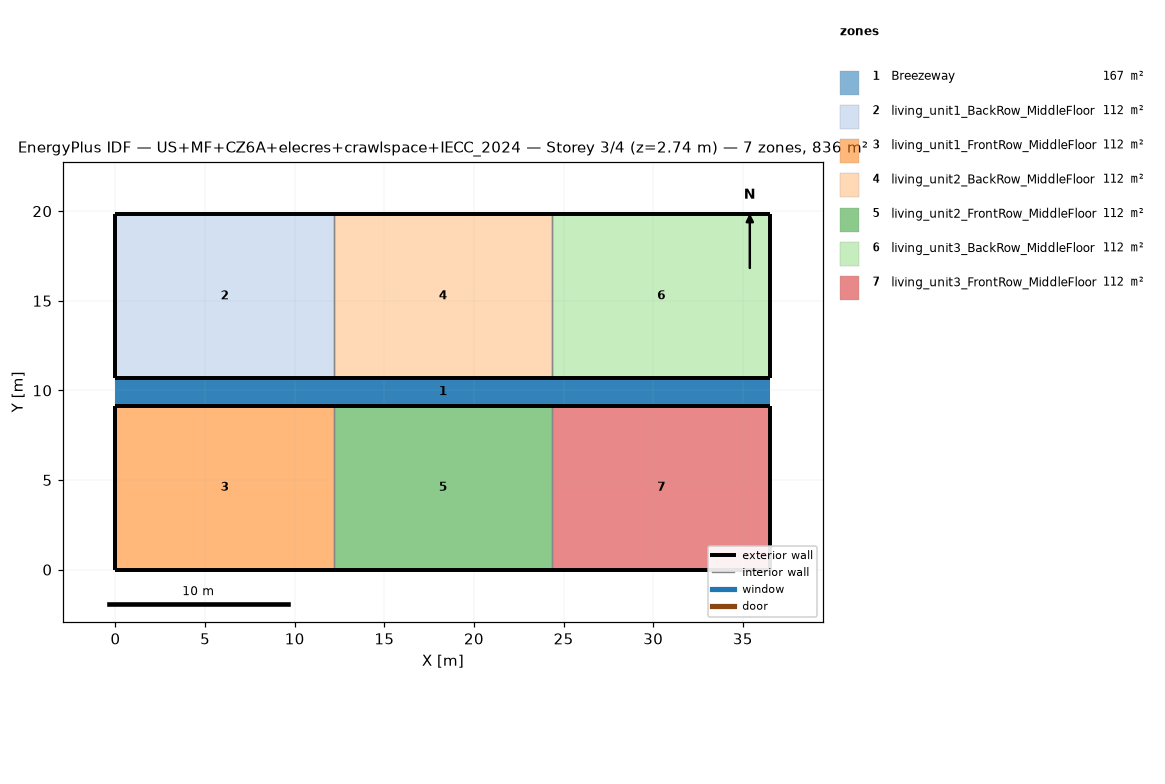
=== STOREY PLAN SPEC (per zone: floor XY polygon, exterior-wall plan segments, windows/doors) ===
zone 1: Breezeway  (167.0 m²)
  floor: (36.54, 9.16) (0.00, 9.16) (0.00, 10.68) (36.54, 10.68)
  floor: (36.54, 9.16) (0.00, 9.16) (0.00, 10.68) (36.54, 10.68)
  floor: (36.54, 9.16) (0.00, 9.16) (0.00, 10.68) (36.54, 10.68)
zone 2: living_unit1_BackRow_MiddleFloor  (111.5 m²)
  floor: (12.18, 10.68) (0.00, 10.68) (0.00, 19.84) (12.18, 19.84)
  exterior wall: (0.00, 10.68) – (12.18, 10.68)  [12.2 m]
  exterior wall: (12.18, 19.84) – (0.00, 19.84)  [12.2 m]
  exterior wall: (0.00, 19.84) – (0.00, 10.68)  [9.2 m]
  interior walls: 1
zone 3: living_unit1_FrontRow_MiddleFloor  (111.5 m²)
  floor: (12.18, 0.00) (0.00, 0.00) (0.00, 9.16) (12.18, 9.16)
  exterior wall: (0.00, 0.00) – (12.18, 0.00)  [12.2 m]
  exterior wall: (12.18, 9.16) – (0.00, 9.16)  [12.2 m]
  exterior wall: (0.00, 9.16) – (0.00, 0.00)  [9.2 m]
  interior walls: 1
zone 4: living_unit2_BackRow_MiddleFloor  (111.5 m²)
  floor: (24.36, 10.68) (12.18, 10.68) (12.18, 19.84) (24.36, 19.84)
  exterior wall: (12.18, 10.68) – (24.36, 10.68)  [12.2 m]
  exterior wall: (24.36, 19.84) – (12.18, 19.84)  [12.2 m]
  interior walls: 2
zone 5: living_unit2_FrontRow_MiddleFloor  (111.5 m²)
  floor: (24.36, 0.00) (12.18, 0.00) (12.18, 9.16) (24.36, 9.16)
  exterior wall: (12.18, 0.00) – (24.36, 0.00)  [12.2 m]
  exterior wall: (24.36, 9.16) – (12.18, 9.16)  [12.2 m]
  interior walls: 2
zone 6: living_unit3_BackRow_MiddleFloor  (111.5 m²)
  floor: (36.54, 10.68) (24.36, 10.68) (24.36, 19.84) (36.54, 19.84)
  exterior wall: (24.36, 10.68) – (36.54, 10.68)  [12.2 m]
  exterior wall: (36.54, 10.68) – (36.54, 19.84)  [9.2 m]
  exterior wall: (36.54, 19.84) – (24.36, 19.84)  [12.2 m]
  interior walls: 1
zone 7: living_unit3_FrontRow_MiddleFloor  (111.5 m²)
  floor: (36.54, 0.00) (24.36, 0.00) (24.36, 9.16) (36.54, 9.16)
  exterior wall: (24.36, 0.00) – (36.54, 0.00)  [12.2 m]
  exterior wall: (36.54, 0.00) – (36.54, 9.16)  [9.2 m]
  exterior wall: (36.54, 9.16) – (24.36, 9.16)  [12.2 m]
  interior walls: 1

=== DERIVED (storey summary) ===
Building: US+MF+CZ6A+elecres+crawlspace+IECC_2024
Storey: 3 of 4  (floor level z = 2.74 m)
Storey gross floor area: 836.2 m²
Zones on this storey: 7
  - Breezeway: floor 167.0 m²
  - living_unit1_BackRow_MiddleFloor: floor 111.5 m²; exterior wall 33.5 m (86.9 m²); WWR 0.0%
  - living_unit1_FrontRow_MiddleFloor: floor 111.5 m²; exterior wall 33.5 m (86.9 m²); WWR 0.0%
  - living_unit2_BackRow_MiddleFloor: floor 111.5 m²; exterior wall 24.4 m (63.1 m²); WWR 0.0%
  - living_unit2_FrontRow_MiddleFloor: floor 111.5 m²; exterior wall 24.4 m (63.1 m²); WWR 0.0%
  - living_unit3_BackRow_MiddleFloor: floor 111.5 m²; exterior wall 33.5 m (86.9 m²); WWR 0.0%
  - living_unit3_FrontRow_MiddleFloor: floor 111.5 m²; exterior wall 33.5 m (86.9 m²); WWR 0.0%
Zone adjacency (shared interzone walls):
  - living_unit1_BackRow_MiddleFloor ↔ living_unit2_BackRow_MiddleFloor
  - living_unit1_FrontRow_MiddleFloor ↔ living_unit2_FrontRow_MiddleFloor
  - living_unit2_BackRow_MiddleFloor ↔ living_unit3_BackRow_MiddleFloor
  - living_unit2_FrontRow_MiddleFloor ↔ living_unit3_FrontRow_MiddleFloor